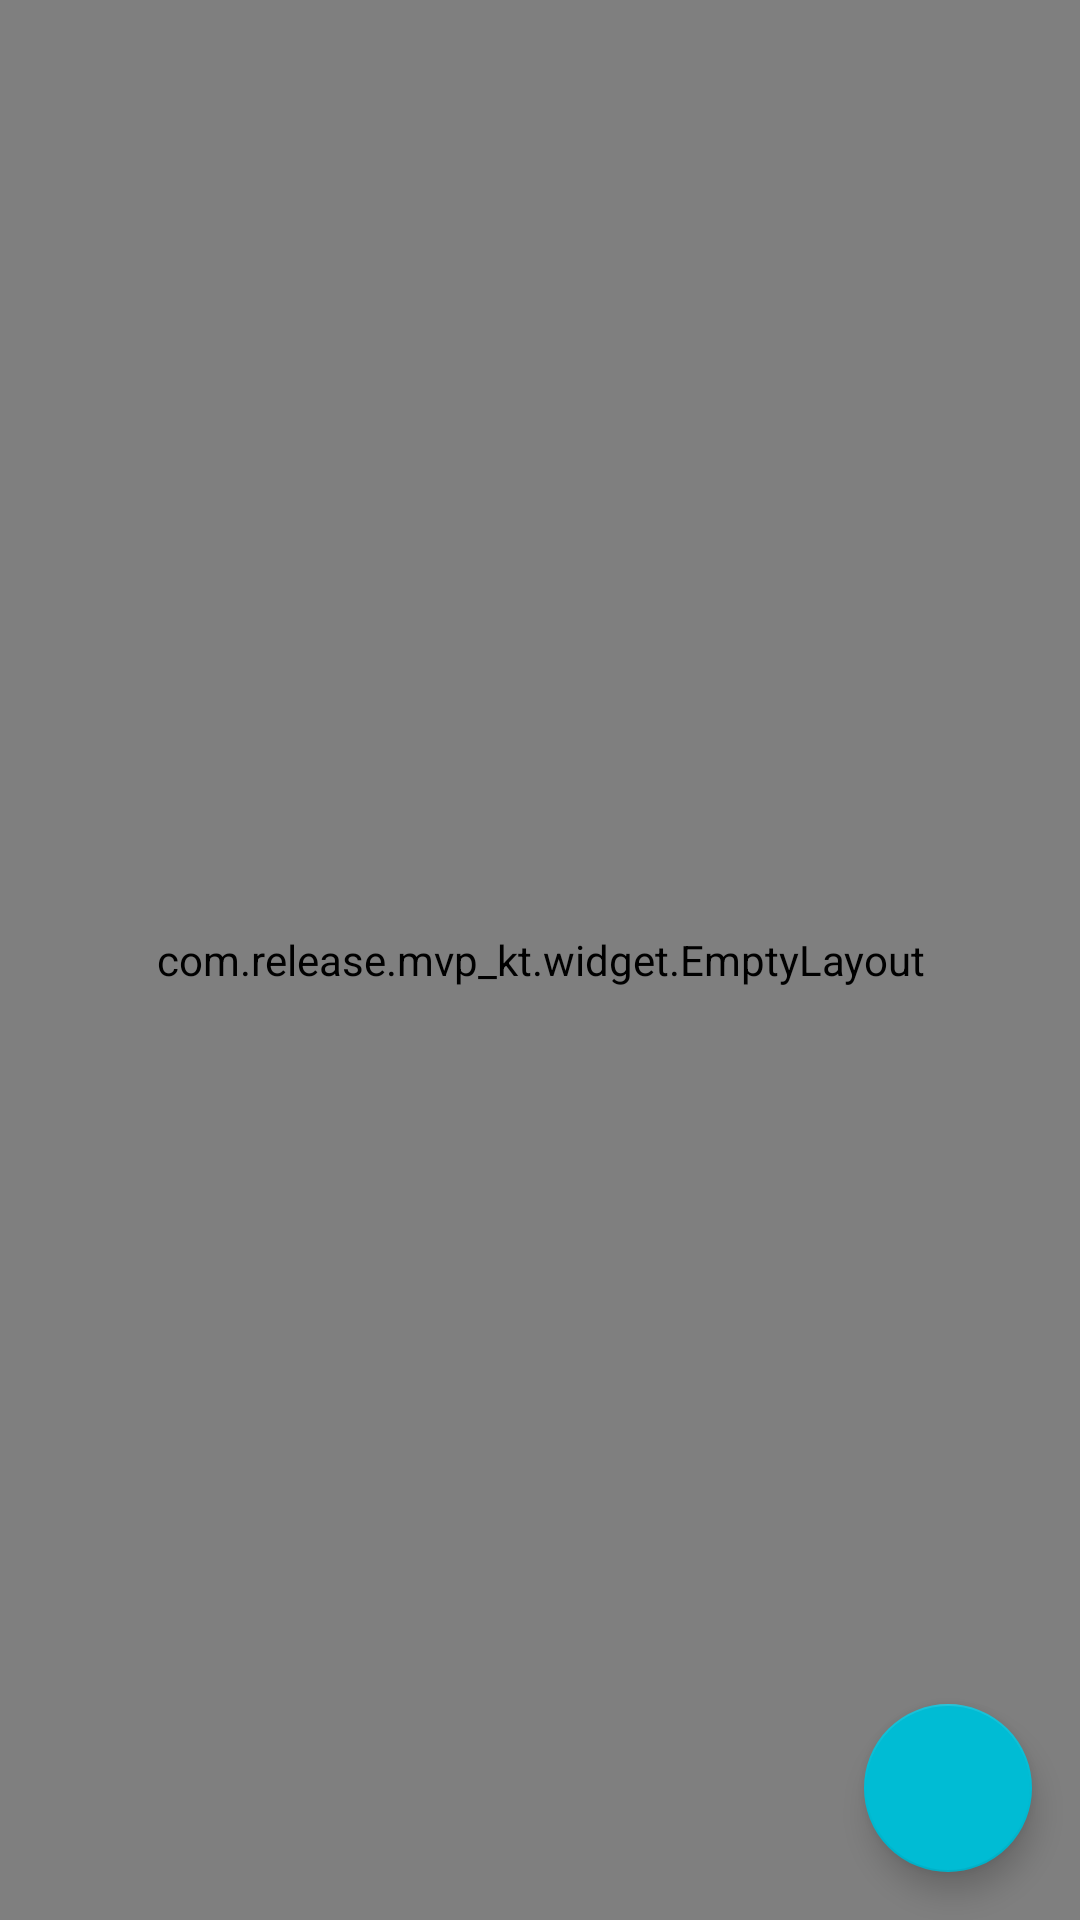

Here is an Android app screen rendered from its layout file. Give the layout XML and the strings, colors and styles it references.
<!-- AndroidManifest.xml: application theme AppTheme -->
<!-- res/layout/activity_special.xml -->
<?xml version="1.0" encoding="utf-8"?>
<FrameLayout xmlns:android="http://schemas.android.com/apk/res/android"
             xmlns:app="http://schemas.android.com/apk/res-auto"
             android:layout_width="match_parent"
             android:layout_height="match_parent"
>

    <androidx.recyclerview.widget.RecyclerView
            android:id="@+id/rv_news_list"
            android:layout_width="match_parent"
            android:layout_height="match_parent"/>

    <com.release.mvp_kt.widget.IToolBar
            android:id="@+id/tool_bar"
            android:layout_width="match_parent"
            android:layout_height="wrap_content"/>

    <include layout="@layout/layout_empty"/>

    <com.google.android.material.floatingactionbutton.FloatingActionButton
            android:id="@+id/fab_coping"
            android:layout_width="wrap_content"
            android:layout_height="wrap_content"
            android:layout_gravity="end|bottom"
            android:layout_margin="16dp"
            android:src="@mipmap/ic_arrow_upward"
            app:layout_behavior="com.dl7.mvp.widget.behavior.ScrollAwareFABBehavior"/>

</FrameLayout>
<!-- res/layout/layout_empty.xml (included above) -->
<?xml version="1.0" encoding="utf-8"?>
<com.release.mvp_kt.widget.EmptyLayout xmlns:android="http://schemas.android.com/apk/res/android"
    android:id="@+id/empty_layout"
    android:layout_width="match_parent"
    android:layout_height="match_parent" />
<!-- resources referenced by this layout -->
<resources>
  <style name="AppTheme" parent="BaseAppTheme.NoActionBar" />
  <style name="BaseAppTheme.NoActionBar">
          <item name="windowActionBar">false</item>
          <item name="windowNoTitle">true</item>
      </style>
</resources>
